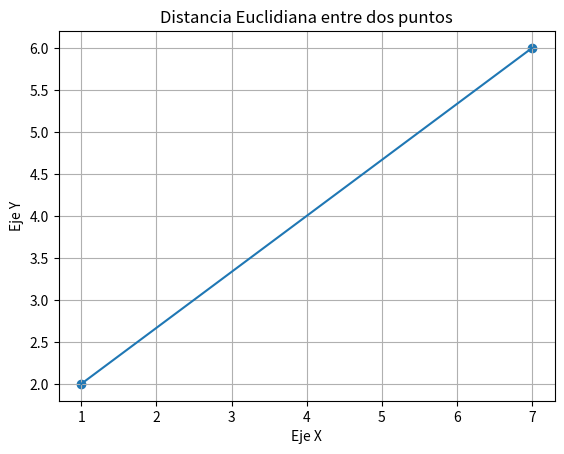

Write the Python code that produced this figure.
# =========================================
# DISTANCIA EUCLIDIANA PASO A PASO
# Script didáctico para Google Colab
# =========================================

# Importar librerías necesarias
import math
import numpy as np
import matplotlib.pyplot as plt

# =========================================
# FASE 1: Definir los puntos
# =========================================
# Punto A
x1, y1 = 1, 2

# Punto B
x2, y2 = 7, 6

print("FASE 1: Definición de puntos")
print("Punto A =", (x1, y1))
print("Punto B =", (x2, y2))
print()

# =========================================
# FASE 2: Calcular diferencias
# =========================================
dx = x2 - x1
dy = y2 - y1

print("FASE 2: Diferencias")
print("Δx =", dx)
print("Δy =", dy)
print()

# =========================================
# FASE 3: Elevar al cuadrado
# =========================================
dx2 = dx**2
dy2 = dy**2

print("FASE 3: Cuadrados")
print("Δx² =", dx2)
print("Δy² =", dy2)
print()

# =========================================
# FASE 4: Sumar cuadrados
# =========================================
suma = dx2 + dy2
print("FASE 4: Suma de cuadrados =", suma)
print()

# =========================================
# FASE 5: Raíz cuadrada (Distancia Euclidiana)
# =========================================
distancia = math.sqrt(suma)
print("FASE 5: Distancia Euclidiana =", round(distancia, 4))
print()

# =========================================
# FASE 6: Calcular pendiente
# =========================================
pendiente = dy / dx
print("Pendiente de la recta =", round(pendiente, 4))
print()

# =========================================
# FASE 7: Graficar
# =========================================

# Generar valores para la recta
x_vals = np.linspace(x1, x2, 100)
y_vals = y1 + pendiente * (x_vals - x1)

plt.figure()
plt.plot(x_vals, y_vals)
plt.scatter([x1, x2], [y1, y2])

plt.title("Distancia Euclidiana entre dos puntos")
plt.xlabel("Eje X")
plt.ylabel("Eje Y")
plt.grid(True)

plt.show()
